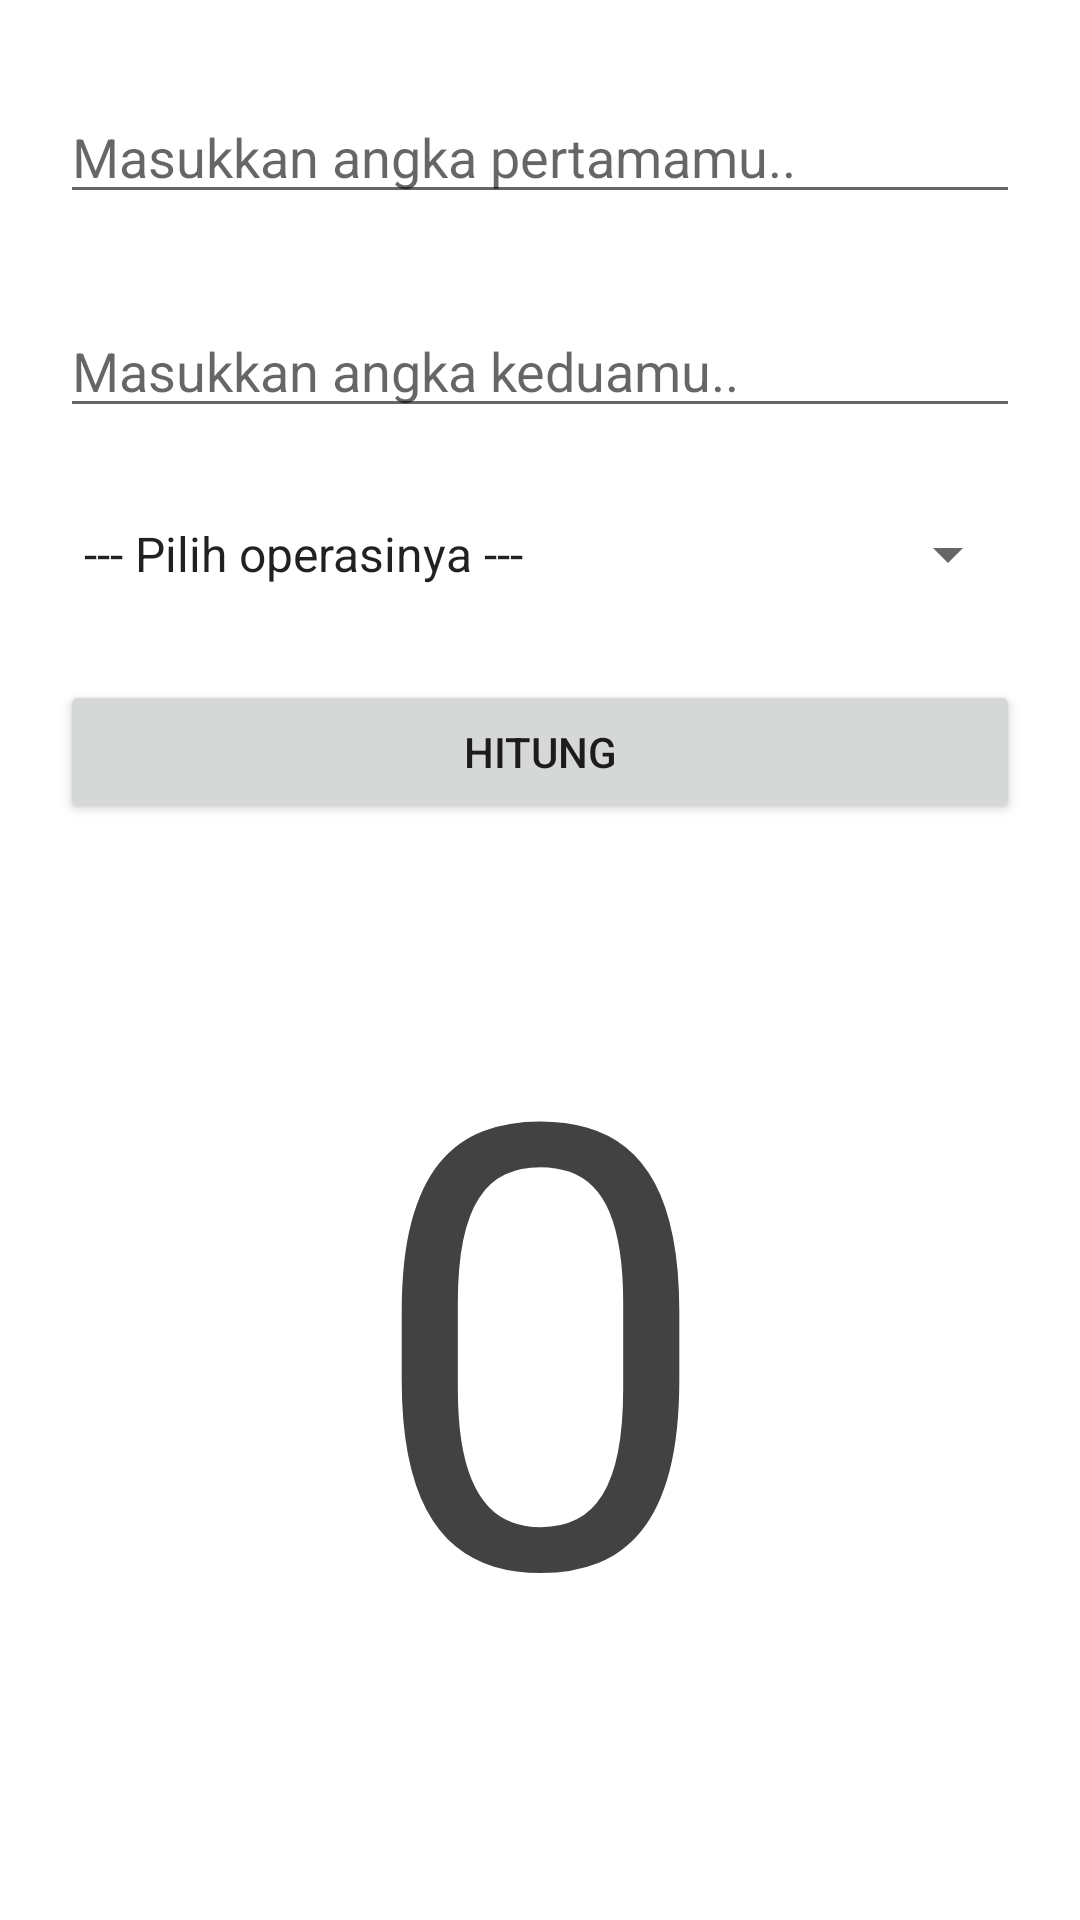

Layout XML and referenced resources for this Android screen:
<!-- AndroidManifest.xml: application theme Theme.MariBerhitung -->
<!-- res/layout/activity_main.xml -->
<?xml version="1.0" encoding="utf-8"?>
<LinearLayout xmlns:android="http://schemas.android.com/apk/res/android"
    xmlns:app="http://schemas.android.com/apk/res-auto"
    xmlns:tools="http://schemas.android.com/tools"
    android:layout_width="match_parent"
    android:layout_height="match_parent"
    android:orientation="vertical"
    tools:context=".MainActivity">

    <EditText
        android:layout_width="match_parent"
        android:layout_height="wrap_content"
        android:hint="@string/masukkan_angka_pertamamu"
        android:layout_marginHorizontal="20dp"
        android:layout_marginTop="30dp"
        android:id="@+id/et_angka1"
        android:inputType="number"
        />

    <EditText
        android:layout_width="match_parent"
        android:layout_height="wrap_content"
        android:hint="@string/masukkan_angka_keduamu"
        android:layout_marginHorizontal="20dp"
        android:layout_marginTop="30dp"
        android:id="@+id/et_angka2"
        android:inputType="number"
        />
    <Spinner
        android:layout_width="match_parent"
        android:layout_height="wrap_content"
        android:layout_marginHorizontal="20dp"
        android:layout_marginTop="30dp"
        android:id="@+id/sp_aritmatika"
        android:entries="@array/sp_aritmatika"
        />

    <Button
        android:layout_width="match_parent"
        android:layout_height="wrap_content"
        android:layout_marginHorizontal="20dp"
        android:layout_marginTop="30dp"
        android:text="@string/hitung"
        android:id="@+id/btn_Hitung"
        />
    <TextView
        android:layout_width="match_parent"
        android:layout_height="wrap_content"
        android:text="@string/_0"
        android:id="@+id/tv_hasil"
        android:layout_marginHorizontal="20dp"
        android:layout_marginTop="30dp"
        android:textAlignment="center"
        android:textSize="100pt"
        android:textColor="@color/cardview_dark_background"
        />




</LinearLayout>
<!-- resources referenced by this layout -->
<resources>
  <string-array name="sp_aritmatika">
          <item>--- Pilih operasinya ---</item>
          <item>x</item>
          <item>/</item>
          <item>+</item>
          <item>-</item>
          <item>%</item>
      </string-array>
  <string name="_0">0</string>
  <string name="hitung">Hitung</string>
  <string name="masukkan_angka_keduamu">Masukkan angka keduamu..</string>
  <string name="masukkan_angka_pertamamu">Masukkan angka pertamamu..</string>
  <style name="Theme.MariBerhitung" parent="Theme.MaterialComponents.DayNight.DarkActionBar">
          
  
  
  
          <item name="colorPrimary">@color/pink_500</item>
          <item name="colorPrimaryVariant">@color/pink_700</item>
          <item name="colorOnPrimary">@color/white</item>
  
          
          <item name="colorSecondary">@color/teal_200</item>
          <item name="colorSecondaryVariant">@color/teal_700</item>
          <item name="colorOnSecondary">@color/black</item>
          
          <item name="android:statusBarColor">?attr/colorPrimaryVariant</item>
          
  
          <item name="textInputStyle">@style/Widget.MaterialComponents.TextInputLayout.OutlinedBox</item>
  
          <item name="radioButtonStyle">
              @style/Widget.AppCompat.CompoundButton.RadioButton</item>
  
      </style>
  <color name="pink_500">#E91E63</color>
  <color name="pink_700">#C2185B</color>
  <color name="white">#FFFFFFFF</color>
  <color name="teal_200">#FF03DAC5</color>
  <color name="teal_700">#FF018786</color>
  <color name="black">#FF000000</color>
</resources>
